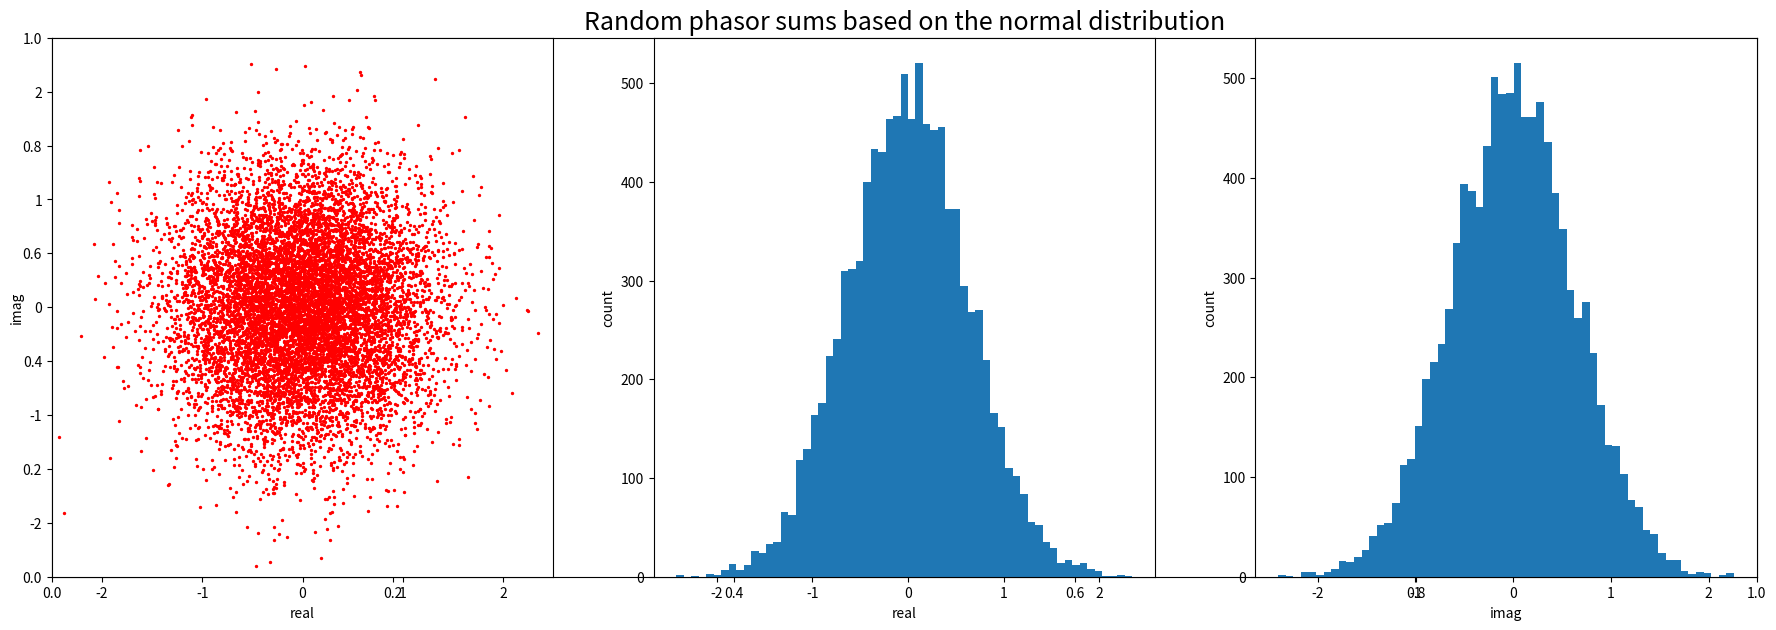

Here is the Python script that generated this plot:
import matplotlib.animation as animation
import matplotlib.pyplot as plt
import numpy as np


if __name__ == '__main__':
    num = 100000
    s_num = 10  # number of phasors that need to be summed

    mean = 0
    std = 0.2

    # generate random phasor with normal distribution
    tmp_r = np.random.normal(mean, std, size=(num, 1))
    tmp_i = np.random.normal(mean, std, size=(num, 1))

    # reshape phasor with s_sum and sum per row
    tmp_r = tmp_r.reshape(int(num / s_num), s_num)
    tmp_i = tmp_i.reshape(int(num / s_num), s_num)
    phasor_real = np.sum(tmp_r, axis=1)  # real part of the phasor
    phasor_imag = np.sum(tmp_i, axis=1)  # complex part of the phasor

    fig = plt.figure(figsize=(22, 7))
    plt.title('Random phasor sums based on the normal distribution', fontsize=18)

    ax1 = fig.add_subplot(131)
    ax1.set_xlim([-2.5, 2.5])
    ax1.set_ylim([-2.5, 2.5])
    ax1.set_xlabel('real')
    ax1.set_ylabel('imag')
    ax1.scatter(phasor_real, phasor_imag, s=2, c='red')

    ax2 = fig.add_subplot(132)
    ax2.set_xlabel('real')
    ax2.set_ylabel('count')
    ax2.hist(phasor_real, bins='auto')

    ax3 = fig.add_subplot(133)
    ax3.set_xlabel('imag')
    ax3.set_ylabel('count')
    ax3.hist(phasor_imag, bins='auto')

    plt.savefig('Random phasor sums based on the normal distribution')
